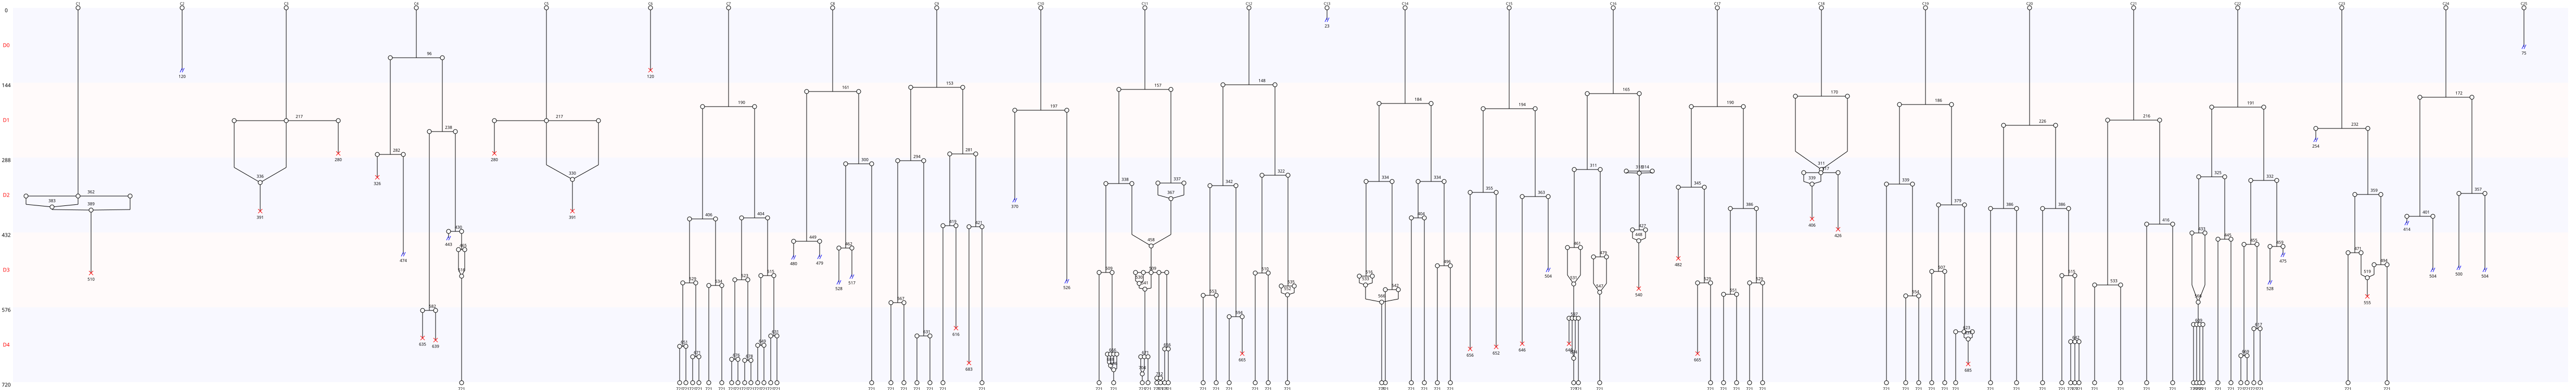

Data behind this chart, as committed beside it:
Nombre de cellules à J0, 25
Nombre de cellules à J5, 79
Nombre de mitoses totale, 106
Nombre de cycles mitotiques, 4.24
Nombre de mitoses normales, 81
Nombre de mitoses anormales, 25
Nombre de mitoses non dichotomiques, 11
Nombre de refusions après mitose, 25
Nombre total de morts, 23
Nombre de mort sans mitose, 1
Nombre de mort après mitose, 22
Nombre de sorties, 19
Longueur moyenne entre deux cycles, 167
Longueur moyenne entre T0 et première di…, 191
Nom des cellules, C1, C2, C3, C4, C5, C6, C7, C8, C9, C10, C11, C12, C13, C14, C15, C16, C17, C18, C19, C20, C21, C22, C23
Nombre de divisions, 1, 0, 1, 6, 1, 0, 13, 4, 7, 1, 9, 7, 0, 7, 3, 7, 6, 2, 6, 5, 3, 10, 4
Nombre de divisions, 0, 1, 2, 3, 4, 5, 6, 7, 8, 9, 10, 11, 12, 13
Nombre de cellules concernées, 4, 4, 1, 3, 2, 1, 3, 4, 0, 1, 1, 0, 0, 1
